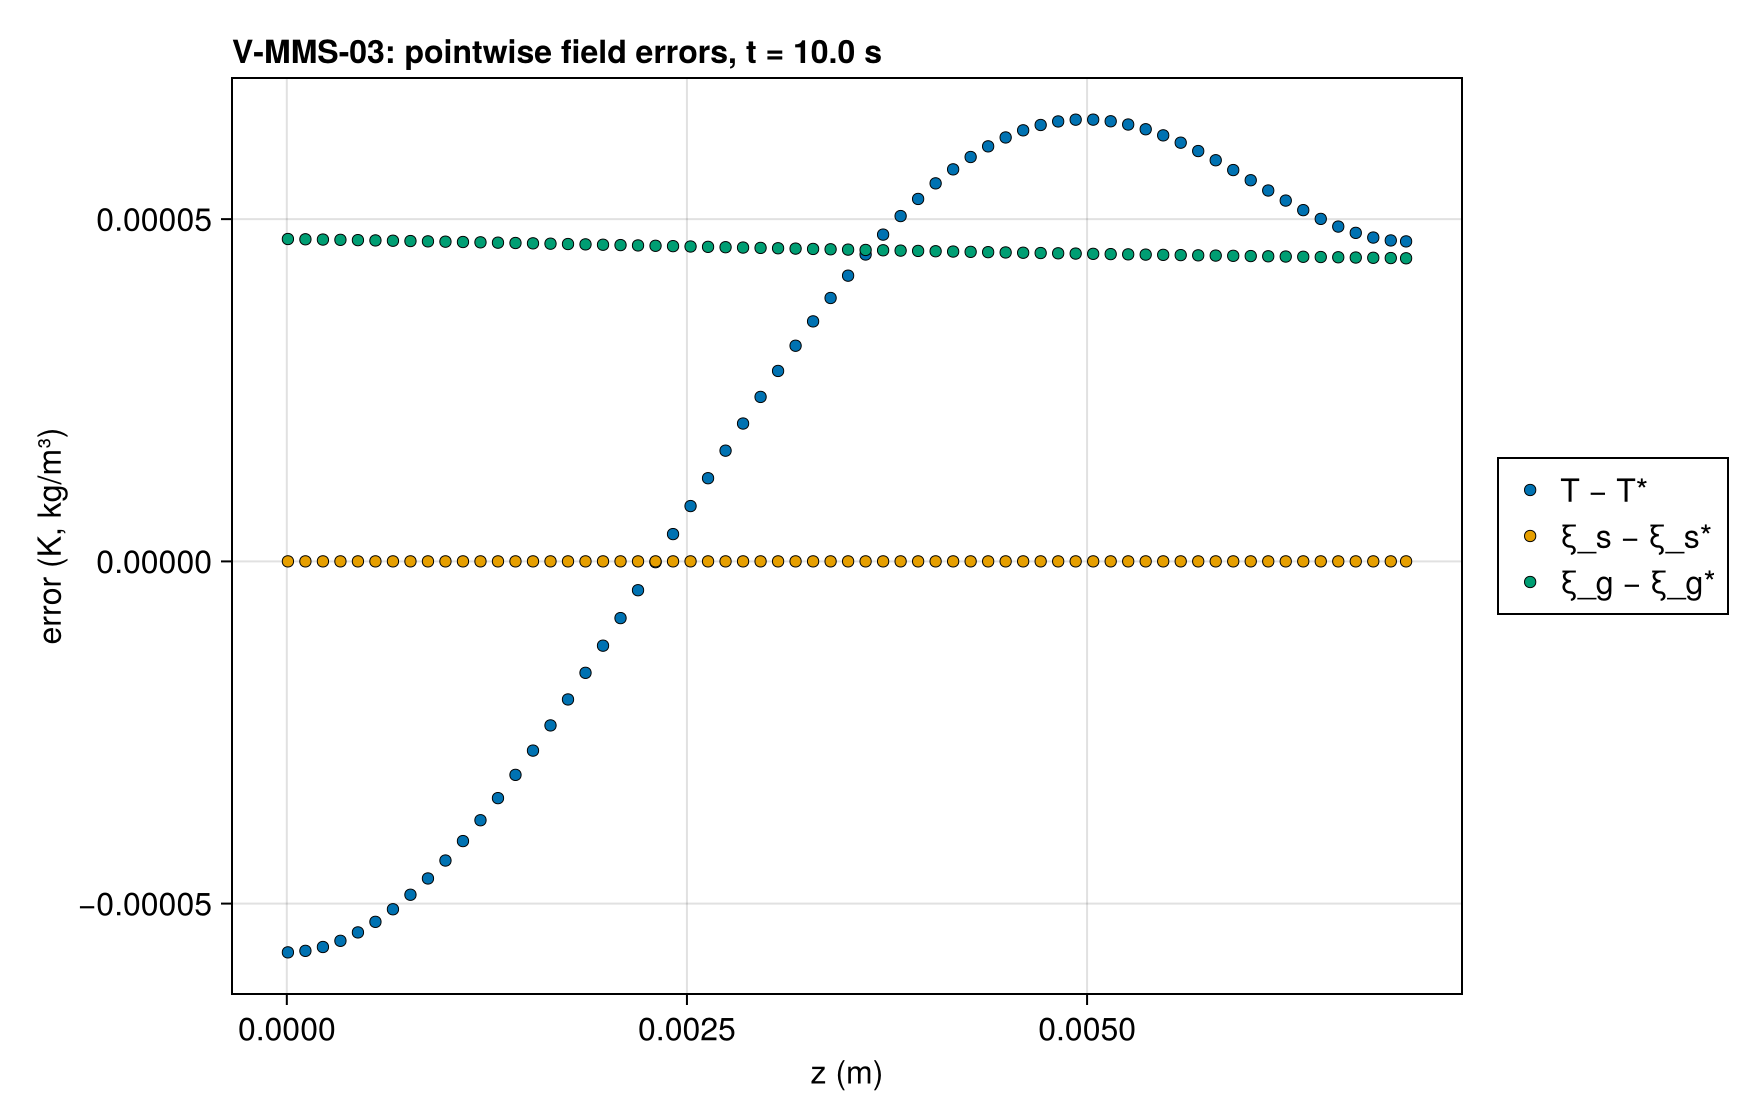

Data behind this chart, as committed beside it:
series, z (m), error (K, kg/m³), exact
T − T*, 6.8359374997916775e-6, -5.712263185841948e-5, 
T − T*, 2.0507812499375033e-5, -5.7114139110581164e-5, 
T − T*, 3.417968749895839e-5, -5.7100271419585624e-5, 
T − T*, 4.785156249854175e-5, -5.7081088016275316e-5, 
T − T*, 6.1523437498125e-5, -5.705655405563448e-5, 
T − T*, 7.519531249770836e-5, -5.702661360373895e-5, 
T − T*, 8.886718749729193e-5, -5.699122215219177e-5, 
T − T*, 0.0001025, -5.695035690678196e-5, 
T − T*, 0.0001162, -5.690401576430304e-5, 
T − T*, 0.0001299, -5.6852212424018944e-5, 
T − T*, 0.0001436, -5.679497098753927e-5, 
T − T*, 0.0001572, -5.673232016079055e-5, 
T − T*, 0.0001709, -5.66642898434111e-5, 
T − T*, 0.0001846, -5.65909086276406e-5, 
T − T*, 0.0001982, -5.6512202831981995e-5, 
T − T*, 0.0002119, -5.642819570539359e-5, 
T − T*, 0.0002256, -5.6338907938879856e-5, 
T − T*, 0.0002393, -5.6244358290769014e-5, 
T − T*, 0.0002529, -5.61445640414604e-5, 
T − T*, 0.0002666, -5.603954178923232e-5, 
T − T*, 0.0002803, -5.592930841658017e-5, 
T − T*, 0.0002939, -5.5813881090216455e-5, 
T − T*, 0.0003076, -5.569327794319179e-5, 
T − T*, 0.0003213, -5.556751847279884e-5, 
T − T*, 0.000335, -5.5436623199511814e-5, 
T − T*, 0.0003486, -5.5300614121733815e-5, 
T − T*, 0.0003623, -5.5159514545266575e-5, 
T − T*, 0.000376, -5.50133489127802e-5, 
T − T*, 0.0003896, -5.4862142803813185e-5, 
T − T*, 0.0004033, -5.470592282108555e-5, 
T − T*, 0.000417, -5.454471641996861e-5, 
T − T*, 0.0004307, -5.4378551681111276e-5, 
T − T*, 0.0004443, -5.4207457424126915e-5, 
T − T*, 0.000458, -5.4031463093906495e-5, 
T − T*, 0.0004717, -5.385059841955808e-5, 
T − T*, 0.0004854, -5.366489403968444e-5, 
T − T*, 0.000499, -5.347438059288834e-5, 
T − T*, 0.0005127, -5.3279089399893564e-5, 
T − T*, 0.0005264, -5.307905206564101e-5, 
T − T*, 0.00054, -5.287430082034916e-5, 
T − T*, 0.0005537, -5.26648681216102e-5, 
T − T*, 0.0005674, -5.245078705229389e-5, 
T − T*, 0.0005811, -5.223209120686079e-5, 
T − T*, 0.0005947, -5.200881452083195e-5, 
T − T*, 0.0006084, -5.1780991327632364e-5, 
T − T*, 0.0006221, -5.1548656699651474e-5, 
T − T*, 0.0006357, -5.131184599349581e-5, 
T − T*, 0.0006494, -5.107059496367583e-5, 
T − T*, 0.0006631, -5.082494004682303e-5, 
T − T*, 0.0006768, -5.0574917793255736e-5, 
T − T*, 0.0006904, -5.0320565208039625e-5, 
T − T*, 0.0007041, -5.006191969414431e-5, 
T − T*, 0.0007178, -4.979901899559991e-5, 
T − T*, 0.0007314, -4.953190091327997e-5, 
T − T*, 0.0007451, -4.9260603589118546e-5, 
T − T*, 0.0007588, -4.898516539242337e-5, 
T − T*, 0.0007725, -4.870562474934559e-5, 
T − T*, 0.0007861, -4.8422020029192936e-5, 
T − T*, 0.0007998, -4.8134389999177074e-5, 
T − T*, 0.0008135, -4.784277314229257e-5, 
... 1,476 more rows
